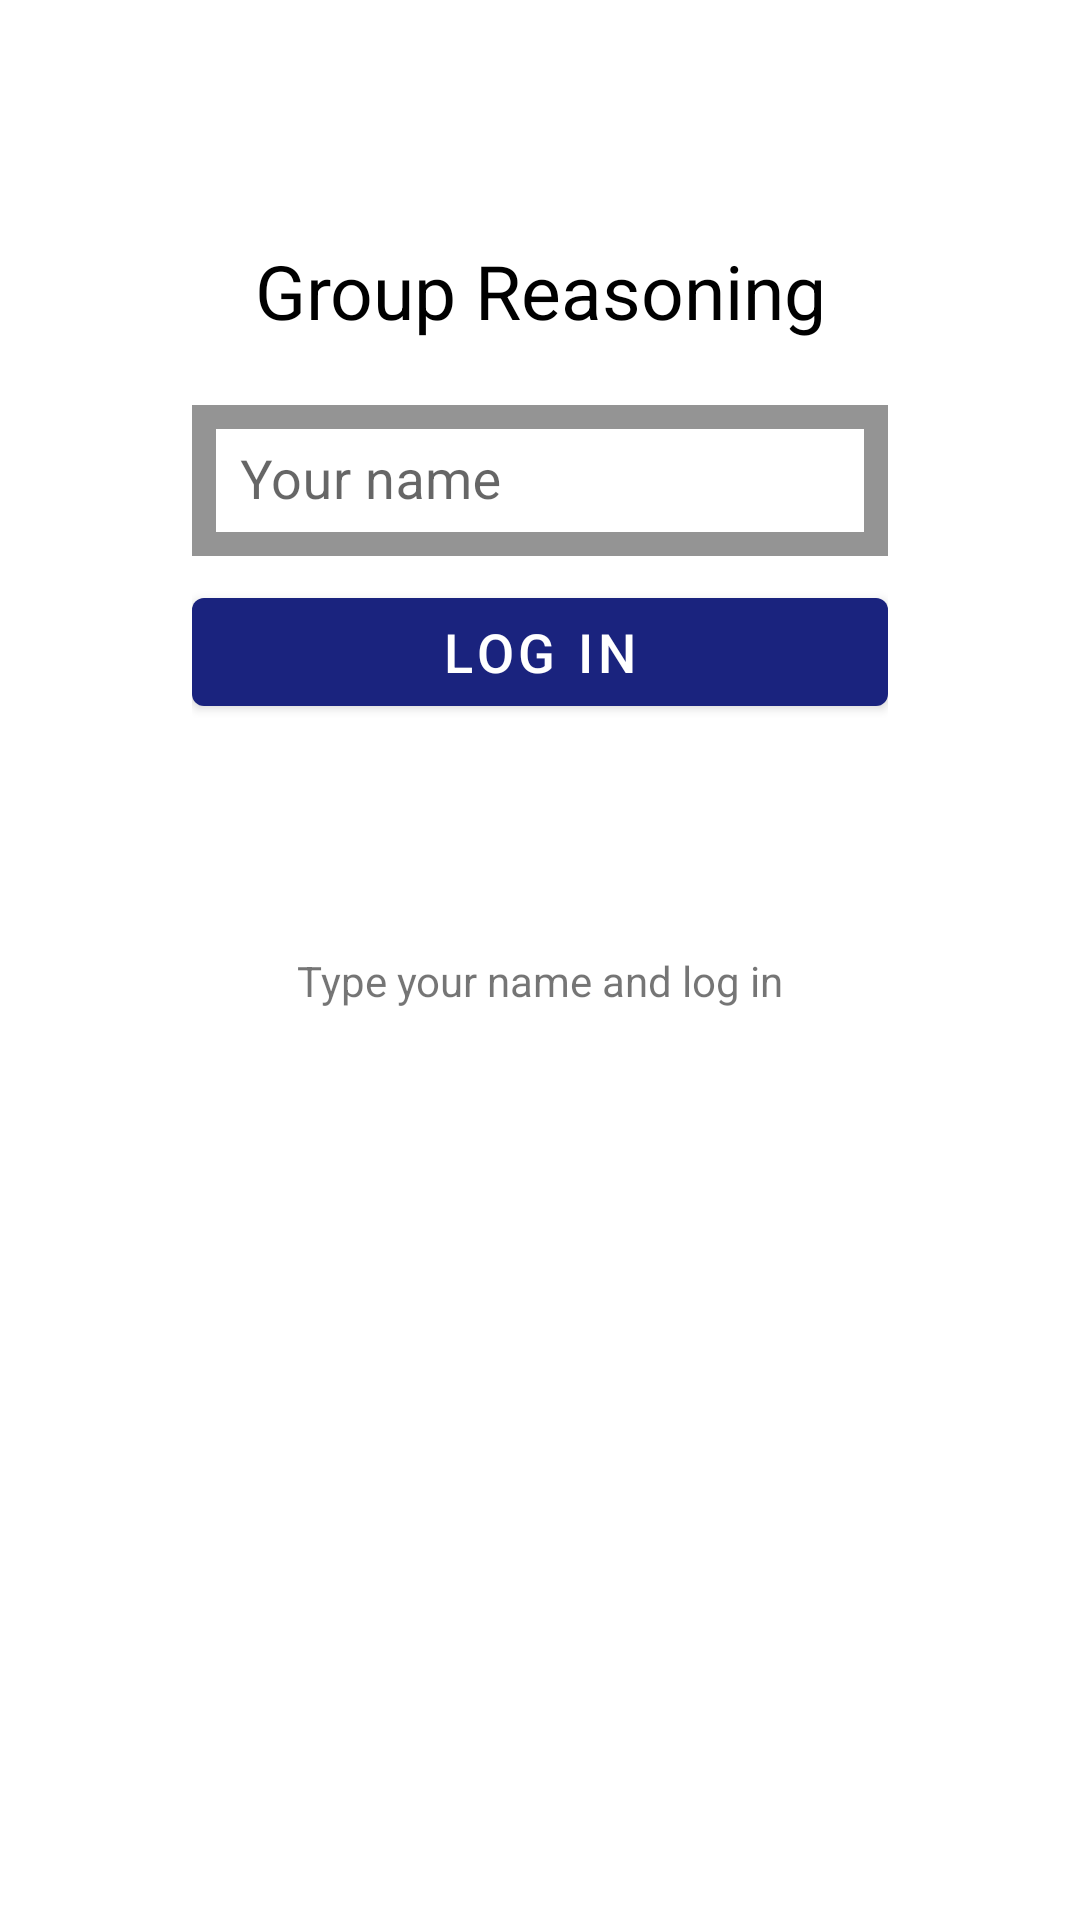

This screen was rendered from an Android layout file. Write that file and the resources it references.
<!-- AndroidManifest.xml: application theme AppTheme -->
<!-- res/layout/activity_login.xml -->
<?xml version="1.0" encoding="utf-8"?>
<RelativeLayout xmlns:android="http://schemas.android.com/apk/res/android"
    xmlns:tools="http://schemas.android.com/tools"
    android:layout_width="match_parent"
    android:layout_height="match_parent"
    xmlns:app="http://schemas.android.com/apk/res-auto"
    tools:context=".ui.activities.LoginActivity">


    <LinearLayout
        android:id="@+id/layout"
        android:layout_width="match_parent"
        android:layout_height="wrap_content"
        android:layout_alignParentTop="true"
        android:padding="64dp"
        android:orientation="vertical">


        <TextView
            android:id="@+id/title"
            android:layout_width="wrap_content"
            android:layout_height="wrap_content"
            android:layout_gravity="center"
            android:gravity="center"
            android:padding="16dp"
            android:text="@string/app_name"
            android:textColor="@android:color/black"
            android:textSize="25sp"
            app:fontFamily="@font/boogaloo" />


        <android.support.design.widget.TextInputLayout
            android:id="@+id/name_text_input"
            style="@style/Widget.MaterialComponents.TextInputLayout.OutlinedBox.Dense"
            app:boxStrokeColor="@color/colorPrimaryLight"
            app:boxStrokeWidth="8dp"
            android:layout_width="match_parent"
            android:layout_height="wrap_content">

            <android.support.design.widget.TextInputEditText
                android:id="@+id/username_edit"
                android:layout_width="match_parent"
                android:layout_height="wrap_content"
                android:hint="@string/your_name"
                android:inputType="textAutoComplete"
                android:textSize="18sp" />

        </android.support.design.widget.TextInputLayout>


        <android.support.design.button.MaterialButton
            android:id="@+id/save_btn"
            android:layout_width="match_parent"
            android:layout_height="wrap_content"
            android:layout_marginTop="8dp"
            android:text="@string/button_save"
            android:textSize="18sp" />
    </LinearLayout>

    <TextView
        android:layout_width="match_parent"
        android:layout_height="wrap_content"
        android:layout_below="@+id/layout"
        android:gravity="center"
        android:padding="12dp"
        android:text="@string/type_your_name_to_log_in"
        />

</RelativeLayout>
<!-- resources referenced by this layout -->
<resources>
  <color name="colorPrimaryLight">#f6511d</color>
  <string name="app_name">Group Reasoning</string>
  <string name="button_save">LOG IN</string>
  <string name="type_your_name_to_log_in">Type your name and log in</string>
  <string name="your_name">Your name</string>
  <style name="AppTheme" parent="Theme.MaterialComponents.Light.NoActionBar">
          
          <item name="colorPrimary">@color/colorPrimary</item>
          <item name="colorPrimaryDark">@color/colorPrimaryDark</item>
          <item name="colorAccent">@color/colorPrimaryLight</item>
          <item name="colorControlHighlight">@color/colorHighlight</item>
  
      </style>
  <color name="colorPrimary">#1A237E</color>
  <color name="colorPrimaryDark">#000051</color>
  <color name="colorHighlight">#6FA1B2E2</color>
</resources>
